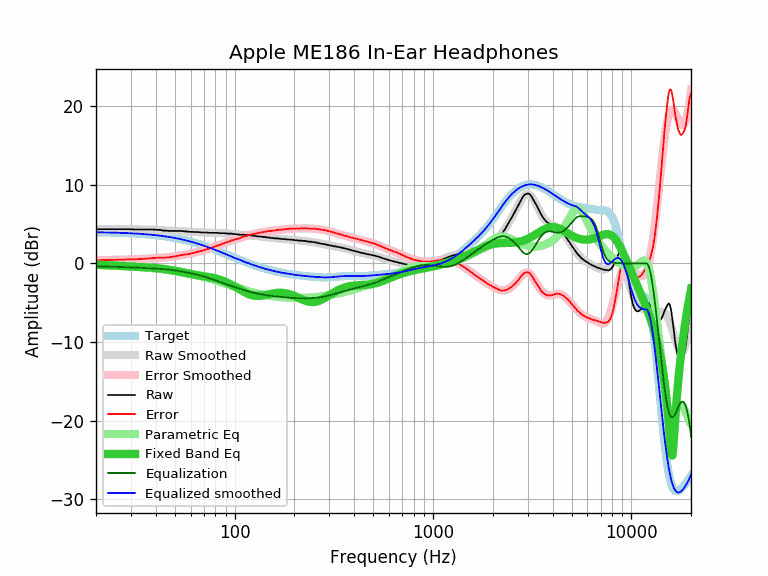

The data file committed next to this chart (first rows):
equalization, equalized_raw, equalized_smoothed, error, error_smoothed, frequency, parametric_eq, raw, smoothed, target
-0.38, 3.93, 3.95, 0.36, 0.38, 20, -0.18, 4.31, 4.33, 3.95
-0.40, 3.95, 3.94, 0.40, 0.40, 21, -0.20, 4.34, 4.33, 3.94
-0.41, 3.94, 3.93, 0.41, 0.41, 22, -0.22, 4.34, 4.34, 3.93
-0.42, 3.92, 3.92, 0.42, 0.42, 23, -0.25, 4.34, 4.34, 3.92
-0.43, 3.91, 3.91, 0.44, 0.43, 24, -0.27, 4.34, 4.34, 3.91
-0.44, 3.90, 3.90, 0.45, 0.44, 25, -0.29, 4.34, 4.34, 3.90
-0.45, 3.89, 3.88, 0.46, 0.45, 26, -0.32, 4.34, 4.34, 3.88
-0.47, 3.88, 3.87, 0.48, 0.47, 27, -0.34, 4.34, 4.33, 3.87
-0.48, 3.86, 3.85, 0.49, 0.48, 28, -0.36, 4.34, 4.33, 3.85
-0.49, 3.85, 3.84, 0.51, 0.49, 29, -0.38, 4.34, 4.33, 3.84
-0.51, 3.82, 3.82, 0.50, 0.51, 30, -0.40, 4.32, 4.32, 3.82
-0.52, 3.77, 3.80, 0.49, 0.52, 31, -0.42, 4.29, 4.32, 3.80
-0.54, 3.76, 3.78, 0.51, 0.54, 32, -0.44, 4.29, 4.32, 3.78
-0.55, 3.74, 3.76, 0.53, 0.55, 33, -0.46, 4.29, 4.31, 3.76
-0.57, 3.72, 3.74, 0.56, 0.57, 34, -0.47, 4.29, 4.31, 3.74
-0.59, 3.71, 3.71, 0.58, 0.59, 35, -0.49, 4.29, 4.30, 3.71
-0.60, 3.69, 3.69, 0.60, 0.60, 36, -0.51, 4.29, 4.29, 3.69
-0.62, 3.67, 3.66, 0.63, 0.62, 37, -0.53, 4.29, 4.28, 3.66
-0.64, 3.65, 3.64, 0.66, 0.64, 38, -0.55, 4.29, 4.27, 3.64
-0.66, 3.64, 3.61, 0.68, 0.66, 39, -0.57, 4.29, 4.26, 3.61
-0.67, 3.60, 3.58, 0.69, 0.67, 40, -0.59, 4.27, 4.25, 3.58
-0.69, 3.57, 3.55, 0.70, 0.69, 41, -0.62, 4.25, 4.24, 3.55
-0.70, 3.55, 3.52, 0.74, 0.70, 42, -0.65, 4.25, 4.22, 3.52
-0.72, 3.48, 3.48, 0.72, 0.72, 43, -0.68, 4.20, 4.20, 3.48
-0.74, 3.42, 3.45, 0.70, 0.74, 44, -0.71, 4.15, 4.19, 3.45
-0.76, 3.40, 3.41, 0.74, 0.76, 45, -0.75, 4.15, 4.17, 3.41
-0.78, 3.35, 3.38, 0.75, 0.78, 46, -0.79, 4.13, 4.16, 3.38
-0.80, 3.31, 3.34, 0.77, 0.80, 47, -0.83, 4.11, 4.14, 3.34
-0.83, 3.28, 3.30, 0.81, 0.83, 48, -0.87, 4.11, 4.13, 3.30
-0.86, 3.25, 3.26, 0.85, 0.86, 49, -0.91, 4.11, 4.12, 3.26
-0.89, 3.22, 3.22, 0.89, 0.89, 50, -0.95, 4.11, 4.11, 3.22
-0.93, 3.19, 3.18, 0.93, 0.93, 51, -0.99, 4.11, 4.11, 3.18
-0.96, 3.15, 3.14, 0.98, 0.96, 52, -1.04, 4.11, 4.10, 3.14
-1.00, 3.12, 3.09, 1.02, 1.00, 53, -1.08, 4.11, 4.09, 3.09
-1.03, 3.08, 3.05, 1.06, 1.03, 54, -1.12, 4.11, 4.08, 3.05
-1.07, 3.02, 3.00, 1.08, 1.07, 55, -1.17, 4.08, 4.07, 3.00
-1.10, 2.96, 2.96, 1.11, 1.10, 56, -1.21, 4.06, 4.06, 2.96
-1.14, 2.92, 2.91, 1.15, 1.14, 57, -1.25, 4.06, 4.05, 2.91
-1.17, 2.84, 2.86, 1.15, 1.17, 58, -1.29, 4.01, 4.04, 2.86
-1.21, 2.80, 2.81, 1.20, 1.21, 59, -1.32, 4.01, 4.02, 2.81
-1.25, 2.75, 2.76, 1.24, 1.25, 60, -1.36, 4.00, 4.01, 2.76
-1.29, 2.71, 2.71, 1.28, 1.29, 61, -1.39, 3.99, 4.00, 2.71
-1.33, 2.65, 2.66, 1.31, 1.33, 62, -1.42, 3.97, 3.99, 2.66
-1.37, 2.61, 2.61, 1.36, 1.37, 63, -1.45, 3.97, 3.98, 2.61
-1.41, 2.56, 2.56, 1.41, 1.41, 64, -1.48, 3.97, 3.97, 2.56
-1.45, 2.52, 2.51, 1.46, 1.45, 65, -1.51, 3.97, 3.96, 2.51
-1.50, 2.48, 2.46, 1.52, 1.50, 66, -1.53, 3.97, 3.95, 2.46
-1.54, 2.40, 2.40, 1.54, 1.54, 67, -1.56, 3.94, 3.94, 2.40
-1.59, 2.34, 2.35, 1.57, 1.59, 68, -1.58, 3.92, 3.94, 2.35
-1.63, 2.29, 2.30, 1.63, 1.63, 69, -1.60, 3.92, 3.93, 2.30
-1.68, 2.24, 2.24, 1.68, 1.68, 70, -1.63, 3.92, 3.92, 2.24
-1.73, 2.20, 2.19, 1.73, 1.73, 71, -1.65, 3.92, 3.91, 2.19
-1.77, 2.15, 2.13, 1.79, 1.77, 72, -1.68, 3.92, 3.91, 2.13
-1.82, 2.09, 2.08, 1.83, 1.82, 73, -1.70, 3.91, 3.90, 2.08
-1.87, 2.00, 2.03, 1.85, 1.87, 74, -1.73, 3.87, 3.89, 2.03
-1.92, 1.96, 1.97, 1.90, 1.92, 75, -1.75, 3.87, 3.89, 1.97
-1.97, 1.91, 1.92, 1.96, 1.97, 76, -1.78, 3.87, 3.88, 1.92
-2.01, 1.86, 1.86, 2.01, 2.01, 77, -1.81, 3.87, 3.88, 1.86
-2.06, 1.81, 1.81, 2.06, 2.06, 78, -1.84, 3.87, 3.87, 1.81
-2.11, 1.76, 1.76, 2.12, 2.11, 79, -1.88, 3.87, 3.87, 1.76
... 553 more rows
